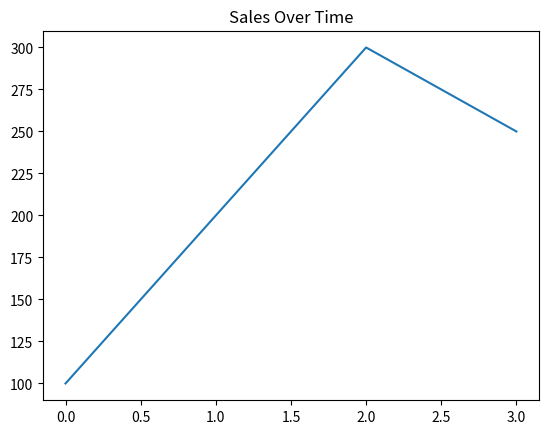

Reproduce this figure in Python.
import matplotlib.pyplot as plt
sales = [100,200,300,250]
plt.plot(sales)
plt.title('Sales Over Time')
plt.show()